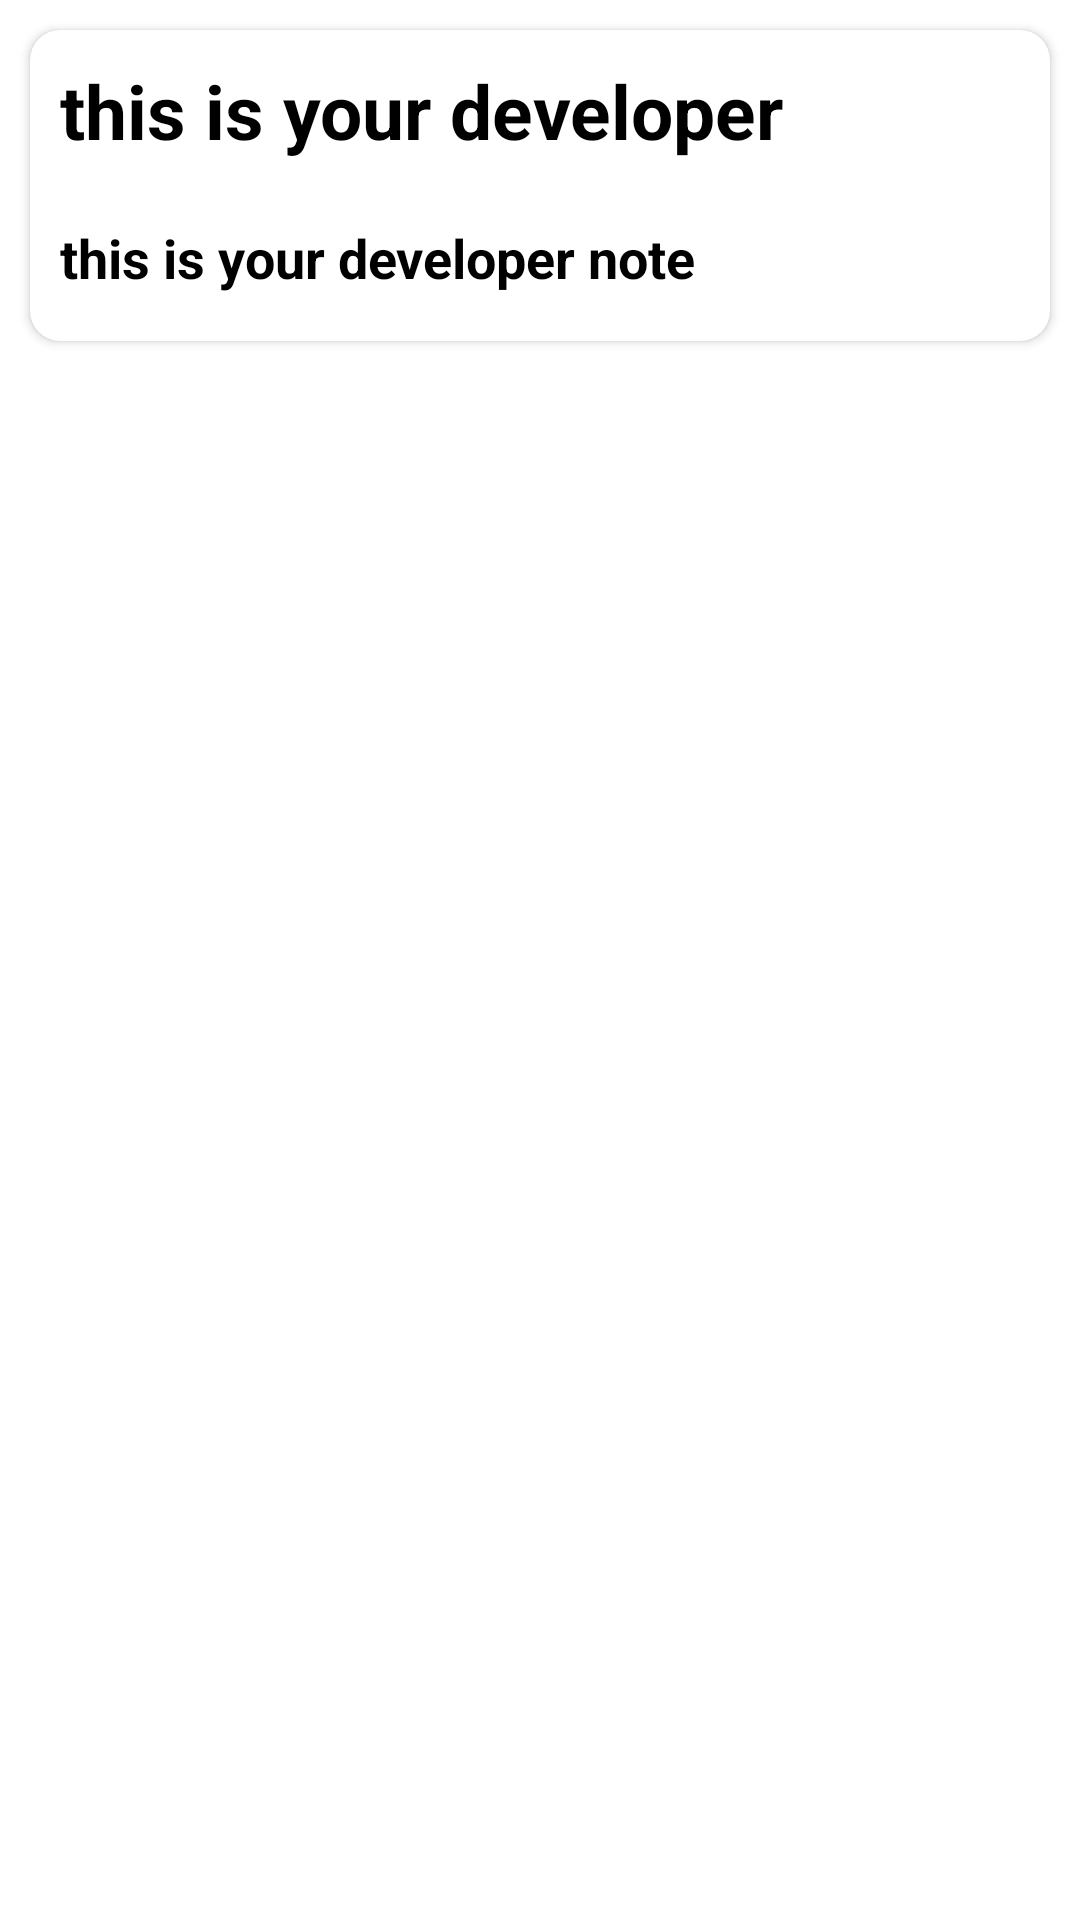

This screen was rendered from an Android layout file. Write that file and the resources it references.
<!-- AndroidManifest.xml: application theme Theme.MyNotesfirebase -->
<!-- res/layout/notes_layout.xml -->
<?xml version="1.0" encoding="utf-8"?>
<RelativeLayout xmlns:android="http://schemas.android.com/apk/res/android"
    android:layout_width="match_parent"
    android:layout_height="wrap_content"
    xmlns:app="http://schemas.android.com/apk/res-auto">

    <androidx.cardview.widget.CardView
        android:layout_width="match_parent"
        android:layout_height="wrap_content"
        android:layout_margin="10dp"
        app:cardCornerRadius="10dp"
        app:cardMaxElevation="5dp"
        android:id="@+id/note_card"
        android:elevation="5dp">

        <LinearLayout
            android:layout_width="match_parent"
            android:layout_height="wrap_content"
            android:id="@+id/Note"
            android:orientation="vertical">

            <TextView

                android:layout_width="match_parent"
                android:layout_height="wrap_content"
                android:padding="10dp"
                android:textSize="25sp"
                android:text="this is your developer"
                android:textColor="@color/black"
                android:textStyle="bold"
                android:id="@+id/note_title">

            </TextView>

            <TextView
                android:layout_width="match_parent"
                android:layout_height="50dp"
                android:padding="10dp"
                android:textSize="18sp"
                android:text="this is your developer note"
                android:textColor="@color/black"
                android:textStyle="bold"
                android:id="@+id/note_description">
            </TextView>

        </LinearLayout>


    </androidx.cardview.widget.CardView>

</RelativeLayout>
<!-- resources referenced by this layout -->
<resources>
  <color name="black">#FF000000</color>
  <style name="Theme.MyNotesfirebase" parent="Theme.MaterialComponents.DayNight.DarkActionBar">
          
          <item name="colorPrimary">@color/purple_500</item>
          <item name="colorPrimaryVariant">@color/purple_700</item>
          <item name="colorOnPrimary">@color/white</item>
          
          <item name="colorSecondary">@color/teal_200</item>
          <item name="colorSecondaryVariant">@color/teal_700</item>
          <item name="colorOnSecondary">@color/black</item>
          
          <item name="android:statusBarColor" tools:targetApi="l">?attr/colorPrimaryVariant</item>
          
      </style>
  <color name="purple_500">#FF6200EE</color>
  <color name="purple_700">#FF3700B3</color>
  <color name="white">#FFFFFFFF</color>
  <color name="teal_200">#FF03DAC5</color>
  <color name="teal_700">#FF018786</color>
</resources>
